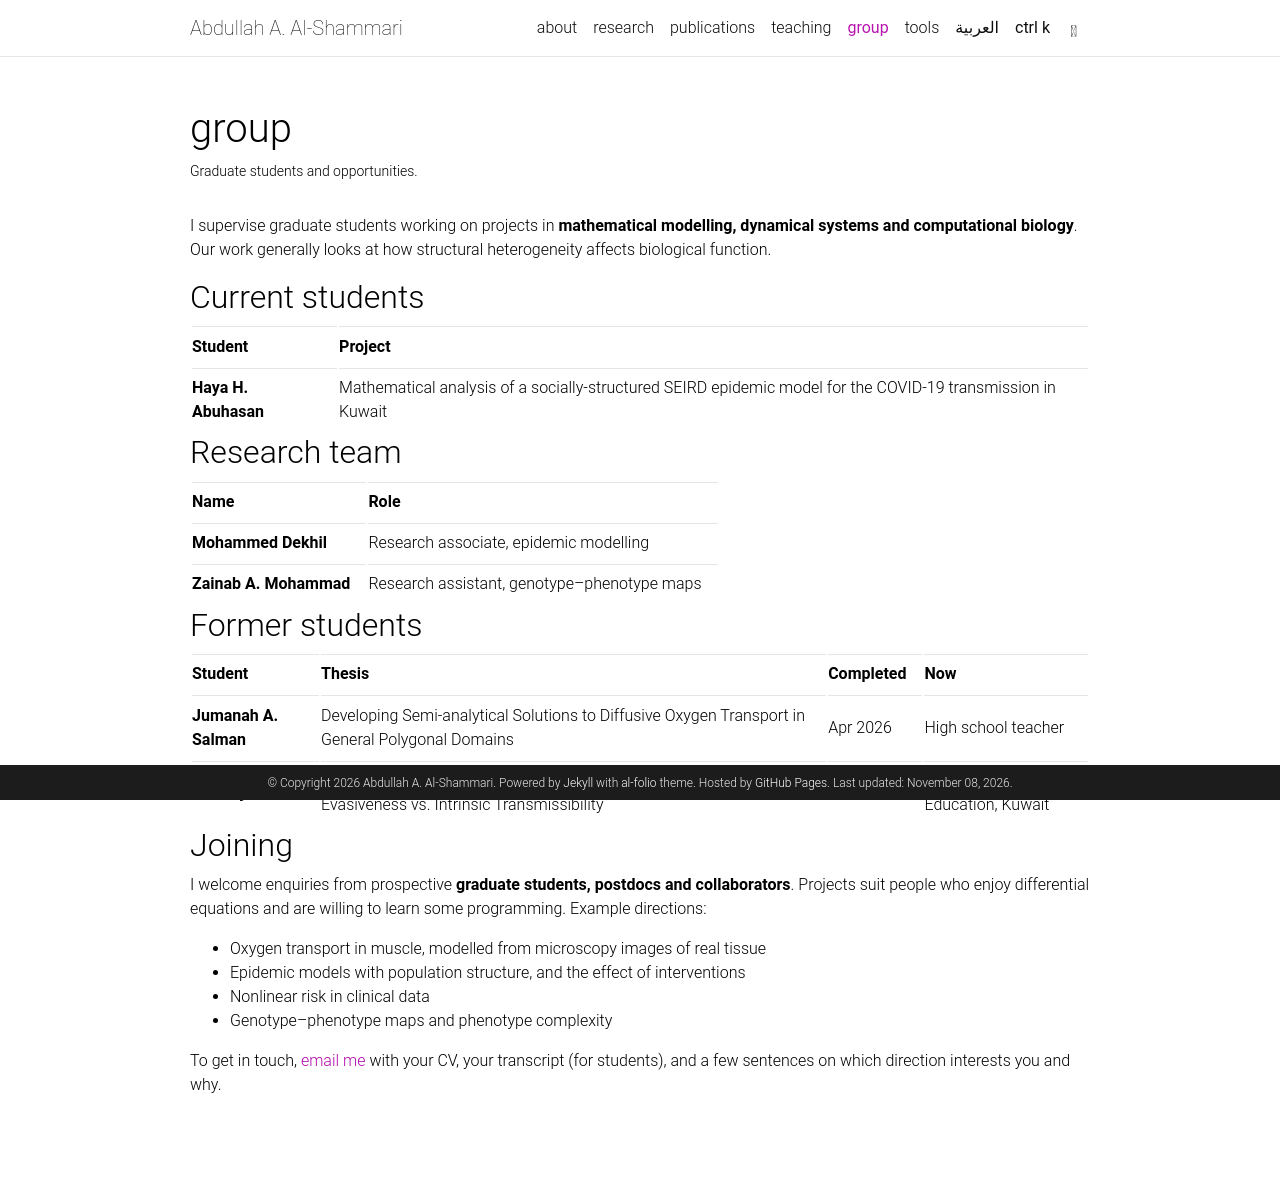

repository: shammari/shammari.github.io · page: group/index.html · generator: jekyll

---
layout: page
permalink: /group/
title: group
description: Graduate students and opportunities.
nav: true
nav_order: 4
---

I supervise graduate students working on projects in **mathematical modelling, dynamical systems and computational biology**. Our work generally looks at how structural heterogeneity affects biological function.

## Current students

| Student              | Project                                                                                                     |
| :------------------- | :---------------------------------------------------------------------------------------------------------- |
| **Haya H. Abuhasan** | Mathematical analysis of a socially-structured SEIRD epidemic model for the COVID-19 transmission in Kuwait |

## Research team

| Name                   | Role                                        |
| :--------------------- | :------------------------------------------ |
| **Mohammed Dekhil**    | Research associate, epidemic modelling      |
| **Zainab A. Mohammad** | Research assistant, genotype–phenotype maps |

## Former students

| Student               | Thesis                                                                                                       | Completed | Now                           |
| :-------------------- | :----------------------------------------------------------------------------------------------------------- | :-------- | :---------------------------- |
| **Jumanah A. Salman** | Developing Semi-analytical Solutions to Diffusive Oxygen Transport in General Polygonal Domains              | Apr 2026  | High school teacher           |
| **Abir Aljassar**     | Mathematical Analysis of a Two-Strain SEIR Epidemic Model: Immune Evasiveness vs. Intrinsic Transmissibility | Jan 2025  | Ministry of Education, Kuwait |

## Joining

I welcome enquiries from prospective **graduate students, postdocs and collaborators**. Projects suit people who enjoy differential equations and are willing to learn some programming. Example directions:

- Oxygen transport in muscle, modelled from microscopy images of real tissue
- Epidemic models with population structure, and the effect of interventions
- Nonlinear risk in clinical data
- Genotype–phenotype maps and phenotype complexity

To get in touch, [email me](mailto:abdullah.alshammari@ku.edu.kw) with your CV, your transcript (for students), and a few sentences on which direction interests you and why.
